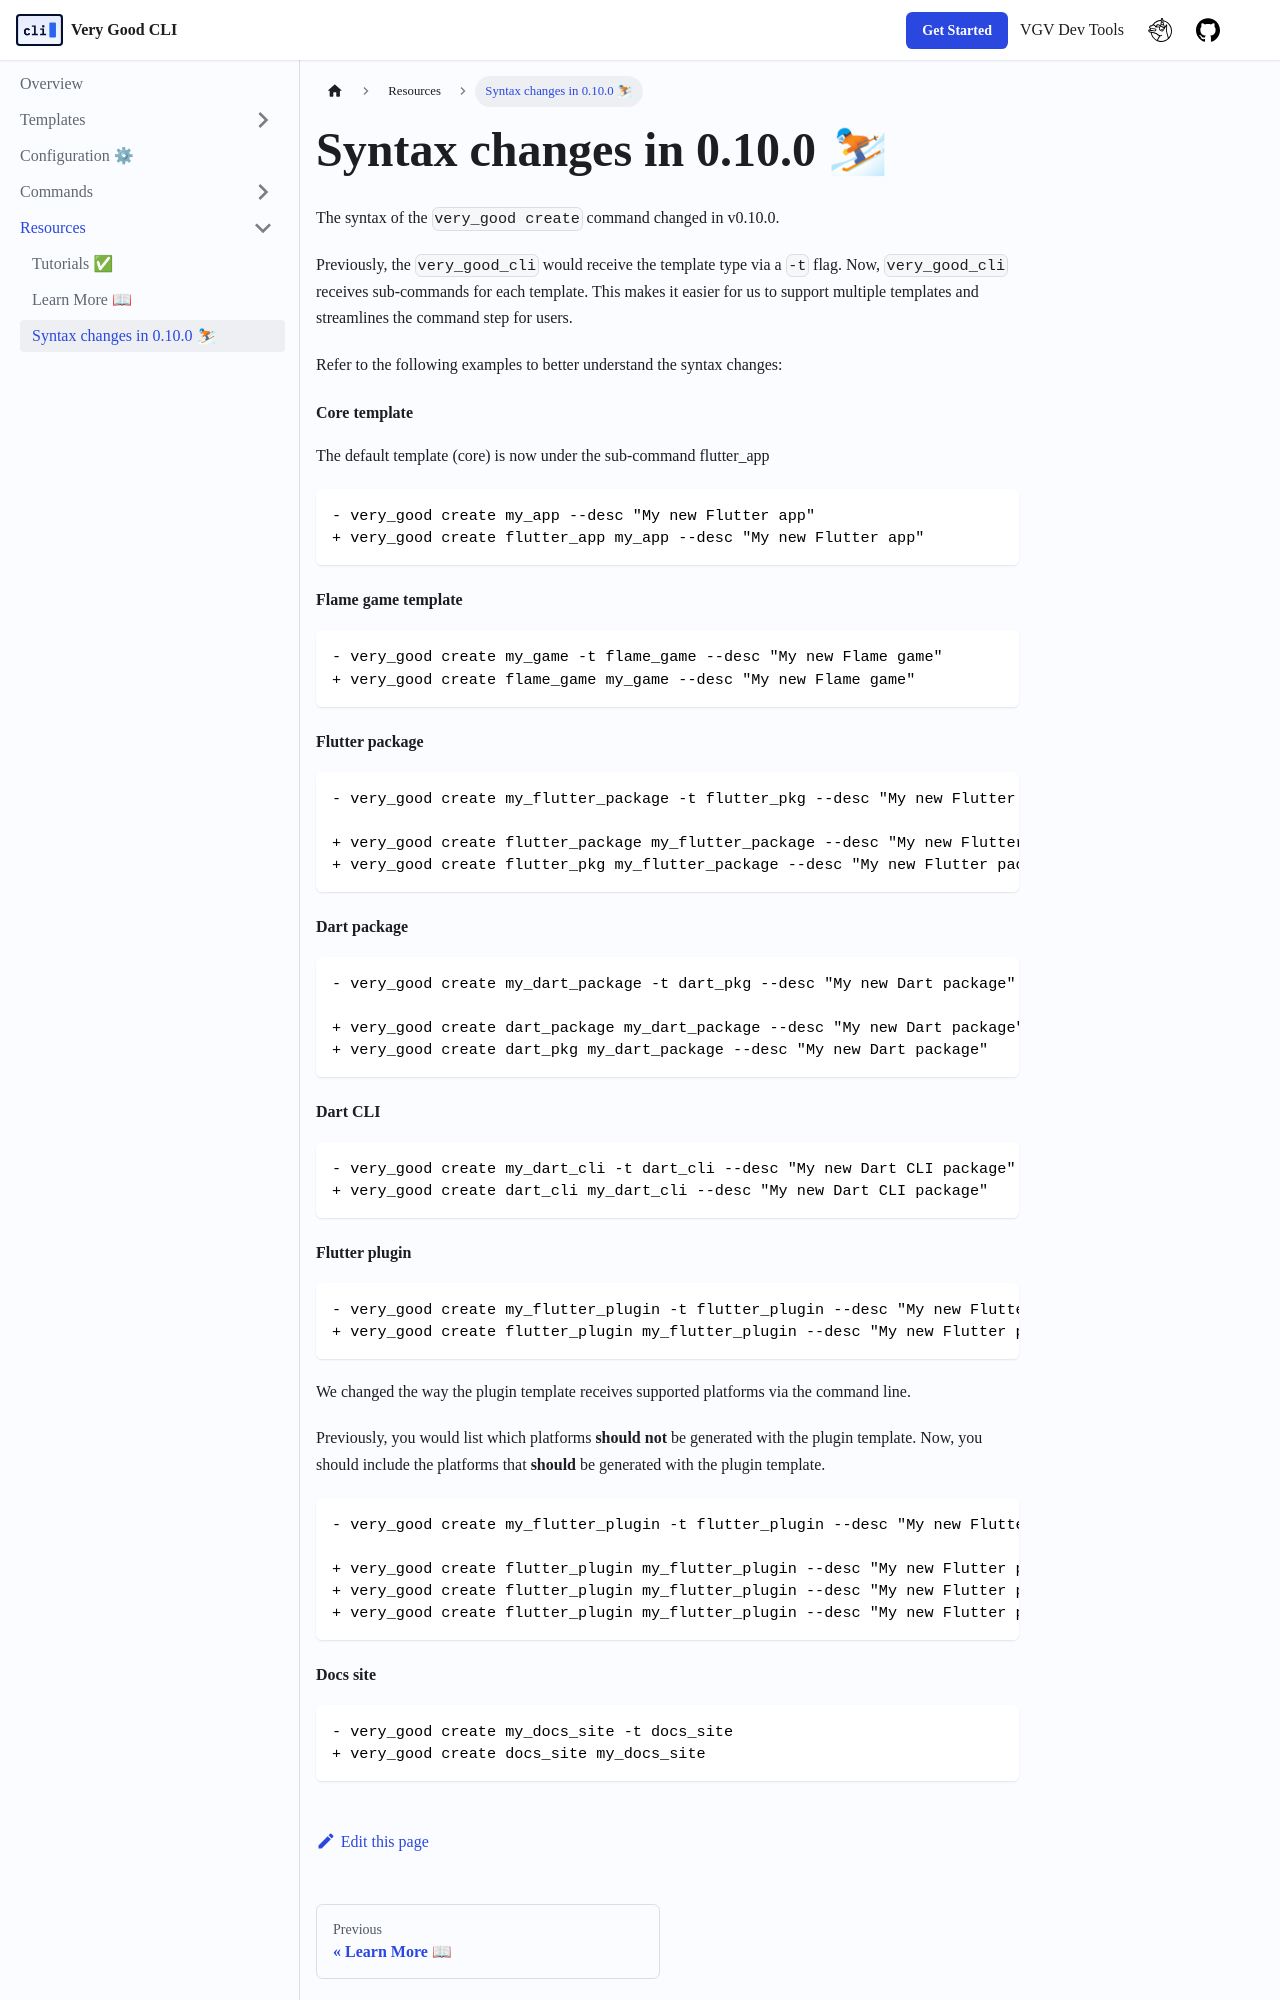

repository: VeryGoodOpenSource/very_good_cli · page: docs/resources/syntax_changes_in_0_10_0.html · generator: docusaurus

---
sidebar_position: 3
---

# Syntax changes in 0.10.0 ⛷

The syntax of the `very_good create` command changed in v0.10.0.

Previously, the `very_good_cli` would receive the template type via a `-t` flag. Now, `very_good_cli` receives sub-commands for each template. This makes it easier for us to support multiple templates and streamlines the command step for users.

Refer to the following examples to better understand the syntax changes:

#### Core template

The default template (core) is now under the sub-command flutter_app

```diff
- very_good create my_app --desc "My new Flutter app"
+ very_good create flutter_app my_app --desc "My new Flutter app"
```

#### Flame game template

```diff
- very_good create my_game -t flame_game --desc "My new Flame game"
+ very_good create flame_game my_game --desc "My new Flame game"
```

#### Flutter package

```diff
- very_good create my_flutter_package -t flutter_pkg --desc "My new Flutter package"

+ very_good create flutter_package my_flutter_package --desc "My new Flutter package"
+ very_good create flutter_pkg my_flutter_package --desc "My new Flutter package"
```

#### Dart package

```diff
- very_good create my_dart_package -t dart_pkg --desc "My new Dart package"

+ very_good create dart_package my_dart_package --desc "My new Dart package"
+ very_good create dart_pkg my_dart_package --desc "My new Dart package"
```

#### Dart CLI

```diff
- very_good create my_dart_cli -t dart_cli --desc "My new Dart CLI package"
+ very_good create dart_cli my_dart_cli --desc "My new Dart CLI package"
```
